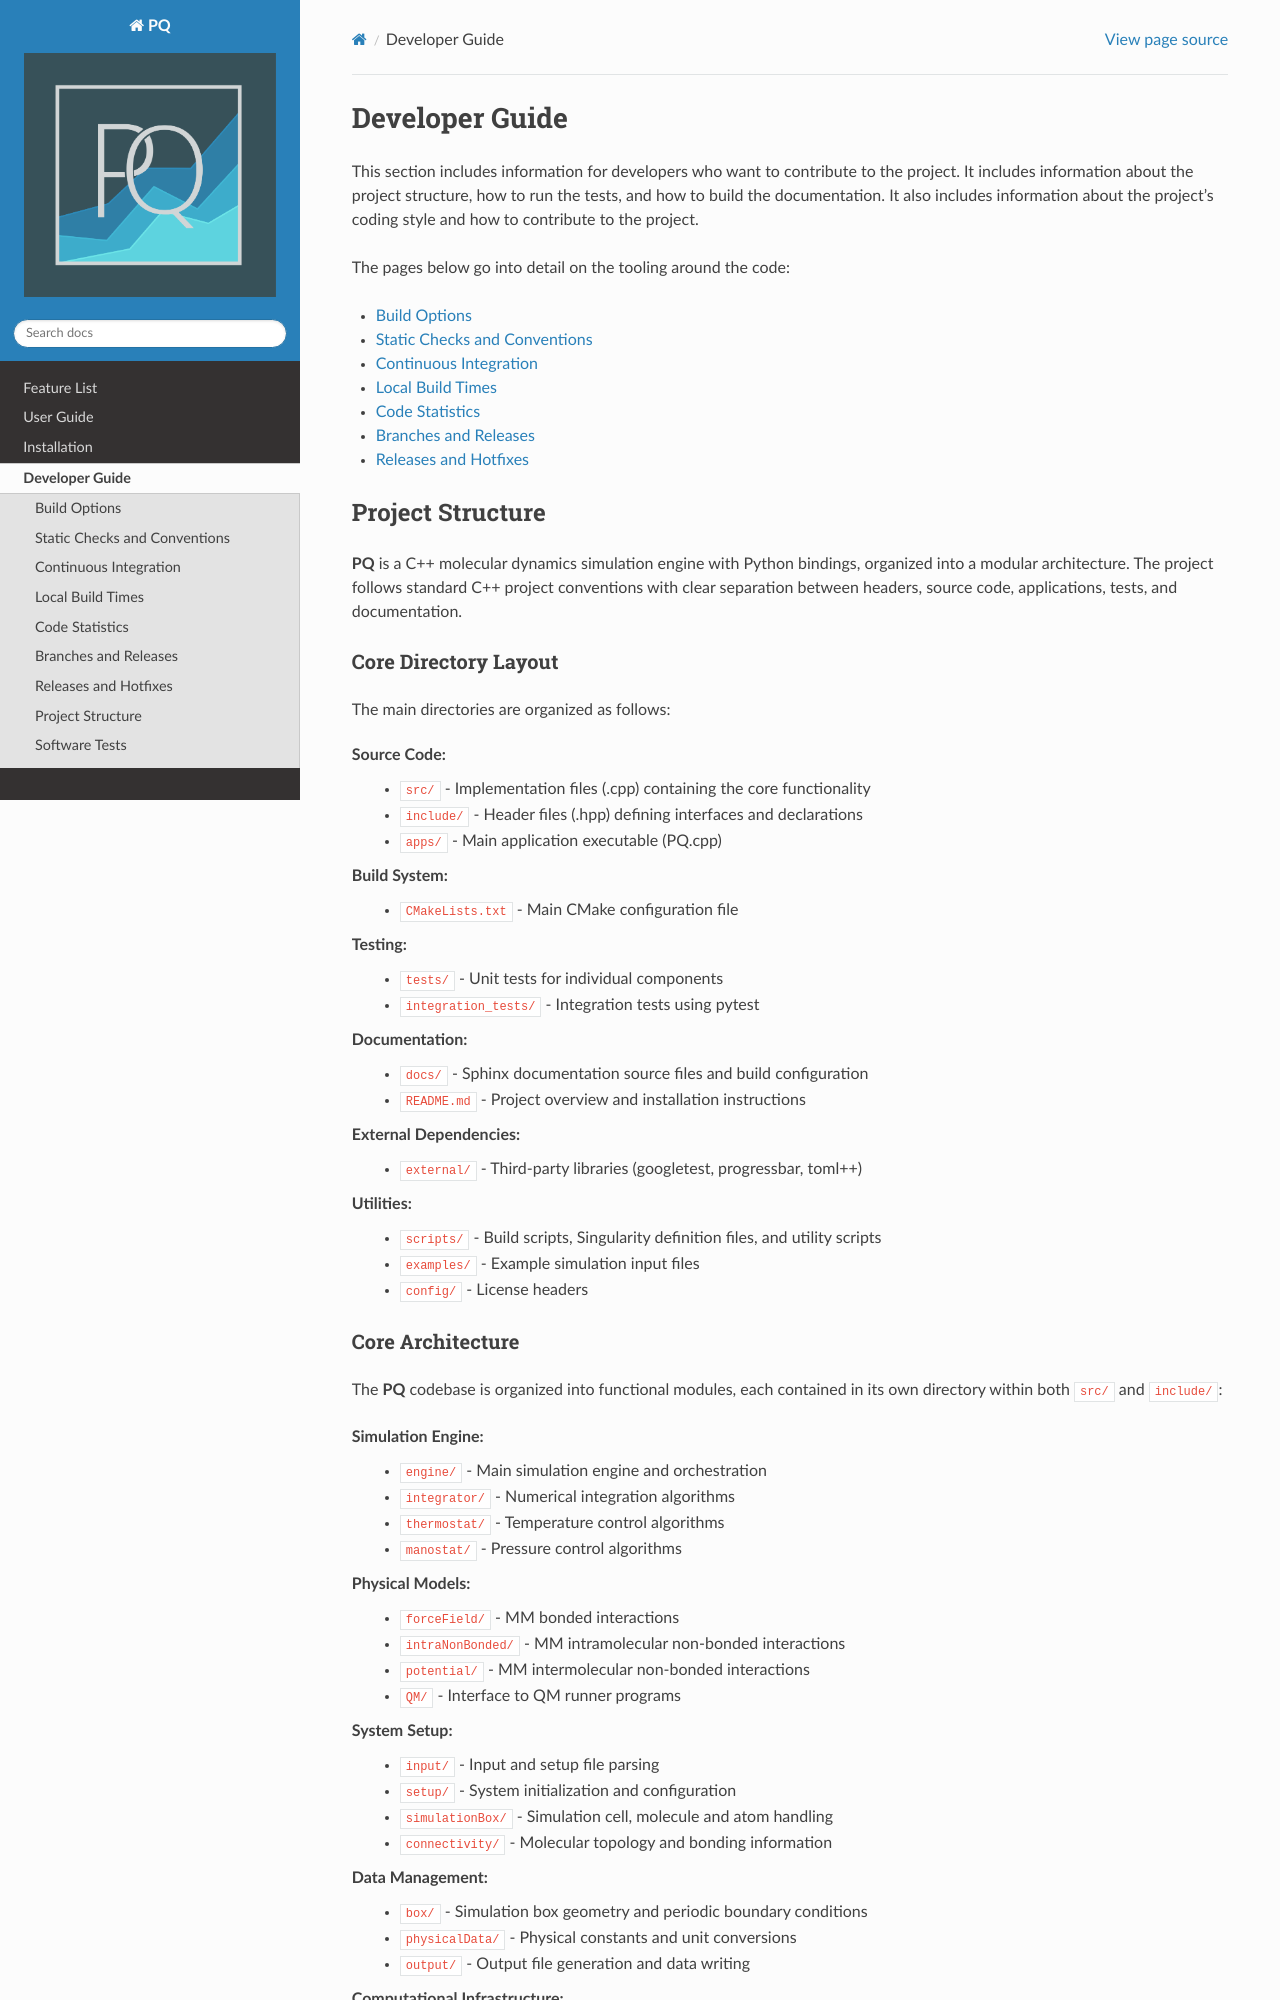

repository: MolarVerse/PQ · page: src/developerGuide/developerGuide.html · generator: sphinx

.. _developerGuide:

###############
Developer Guide
###############

This section includes information for developers who want to contribute to the project. It includes information about the project structure, how to run the tests, and how to build the documentation. It also includes information about the project's coding style and how to contribute to the project.

The pages below go into detail on the tooling around the code:

.. toctree::
    :maxdepth: 1

    cmakeOptions
    staticChecks
    continuousIntegration
    localBuildTimes
    codeStatistics
    branchesAndReleases
    releasesAndHotfixes

*****************
Project Structure
*****************

**PQ** is a C++ molecular dynamics simulation engine with Python bindings, organized into a modular architecture. The project follows standard C++ project conventions with clear separation between headers, source code, applications, tests, and documentation.

=====================
Core Directory Layout
=====================

The main directories are organized as follows:

**Source Code:**
    - ``src/`` - Implementation files (.cpp) containing the core functionality
    - ``include/`` - Header files (.hpp) defining interfaces and declarations
    - ``apps/`` - Main application executable (PQ.cpp)

**Build System:**
    - ``CMakeLists.txt`` - Main CMake configuration file

**Testing:**
    - ``tests/`` - Unit tests for individual components
    - ``integration_tests/`` - Integration tests using pytest

**Documentation:**
    - ``docs/`` - Sphinx documentation source files and build configuration
    - ``README.md`` - Project overview and installation instructions

**External Dependencies:**
    - ``external/`` - Third-party libraries (googletest, progressbar, toml++)

**Utilities:**
    - ``scripts/`` - Build scripts, Singularity definition files, and utility scripts
    - ``examples/`` - Example simulation input files
    - ``config/`` - License headers
